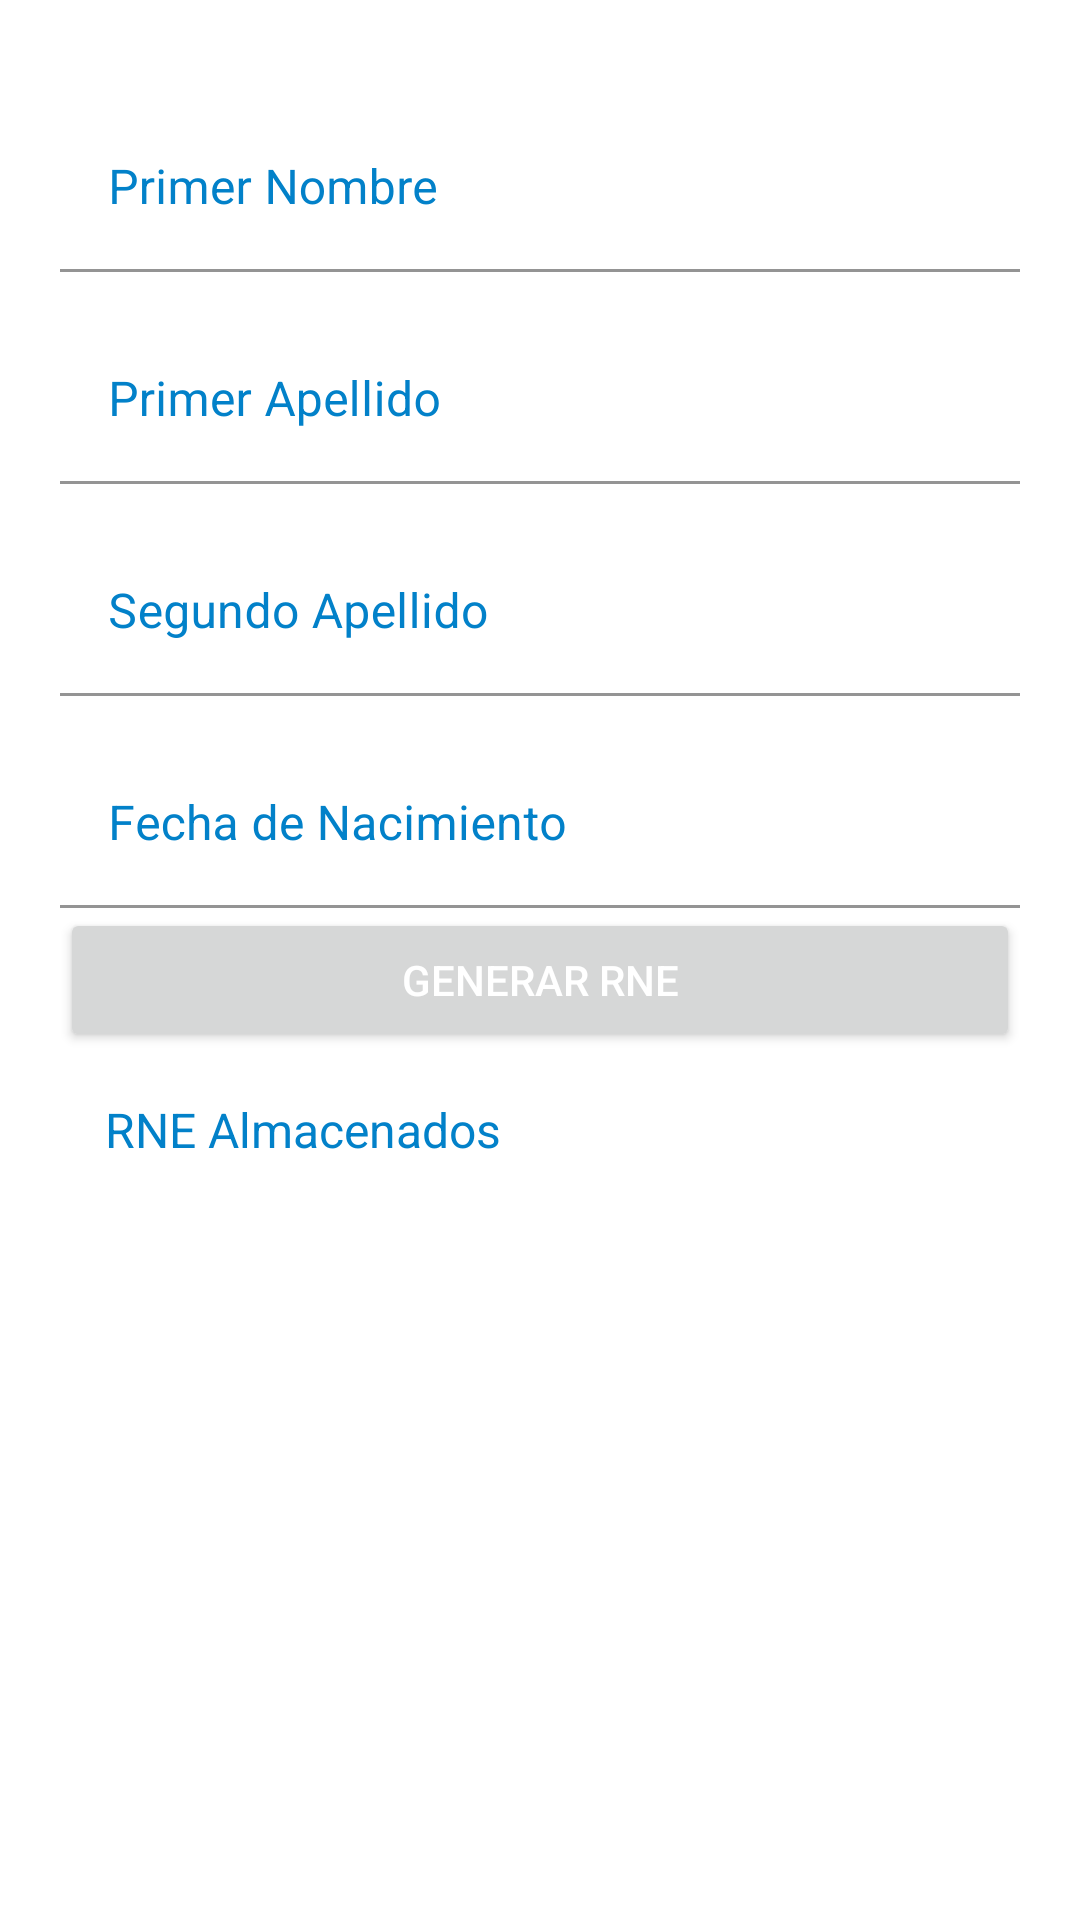

Android layout source for this screen:
<!-- AndroidManifest.xml: application theme Theme.RNEGEN.NoActionBar -->
<!-- res/layout/activity_formulario.xml -->
<?xml version="1.0" encoding="utf-8"?>
<androidx.coordinatorlayout.widget.CoordinatorLayout xmlns:android="http://schemas.android.com/apk/res/android"
    xmlns:app="http://schemas.android.com/apk/res-auto"
    xmlns:tools="http://schemas.android.com/tools"
    android:layout_width="match_parent"
    android:layout_height="match_parent"
    xmlns:ads="http://schemas.android.com/apk/res-auto"
    android:fitsSystemWindows="true"
    tools:context=".formulario">

    <com.google.android.material.appbar.AppBarLayout
        android:id="@+id/app_bar"
        android:layout_width="match_parent"
        android:layout_height="@dimen/app_bar_height"
        android:fitsSystemWindows="true"
        android:theme="@style/Theme.RNEGEN.AppBarOverlay">

        <com.google.android.material.appbar.CollapsingToolbarLayout
            android:id="@+id/toolbar_layout"
            style="@style/Widget.MaterialComponents.Toolbar.Primary"
            android:layout_width="match_parent"
            android:layout_height="match_parent"
            android:background="#0085AD"
            android:fitsSystemWindows="true"
            app:layout_scrollFlags="scroll|exitUntilCollapsed"
            app:toolbarId="@+id/toolbar">

            <androidx.appcompat.widget.Toolbar
                android:id="@+id/toolbar"
                android:layout_width="match_parent"
                android:layout_height="?attr/actionBarSize"
                app:layout_collapseMode="pin"
                app:popupTheme="@style/Theme.RNEGEN.PopupOverlay" />

            <com.google.android.gms.ads.AdView
                android:id="@+id/adView"
                ads:adSize="BANNER"
                ads:adUnitId="@string/adTest"
                android:layout_width="match_parent"
                android:layout_height="wrap_content" />

        </com.google.android.material.appbar.CollapsingToolbarLayout>
    </com.google.android.material.appbar.AppBarLayout>

    <include layout="@layout/content_scrolling" />

    <com.google.android.material.floatingactionbutton.FloatingActionButton
        android:id="@+id/fab"
        style="@style/Theme.AppCompat.Light.Dialog"
        android:layout_width="wrap_content"
        android:layout_height="wrap_content"
        android:layout_marginEnd="@dimen/fab_margin"
        android:layout_marginRight="@dimen/fab_margin"
        android:contentDescription="@string/_10_10_2001"
        app:backgroundTint="#0B3243"
        app:layout_anchor="@id/app_bar"
        app:layout_anchorGravity="bottom|end"
        app:rippleColor="#FFFFFF"
        app:srcCompat="@android:drawable/ic_dialog_info" />

</androidx.coordinatorlayout.widget.CoordinatorLayout>
<!-- res/layout/content_scrolling.xml (included above) -->
<?xml version="1.0" encoding="utf-8"?>
<androidx.core.widget.NestedScrollView xmlns:android="http://schemas.android.com/apk/res/android"
    xmlns:app="http://schemas.android.com/apk/res-auto"
    xmlns:tools="http://schemas.android.com/tools"
    android:id="@+id/nel"
    android:layout_width="match_parent"
    android:layout_height="match_parent"
    app:layout_behavior="@string/appbar_scrolling_view_behavior"
    tools:context=".formulario"
    tools:ignore="SpeakableTextPresentCheck"
    tools:showIn="@layout/activity_formulario">

    <LinearLayout
        android:layout_width="match_parent"
        android:layout_height="wrap_content"
        android:layout_margin="20dp"
        android:orientation="vertical">

        <com.google.android.material.textfield.TextInputLayout
            android:layout_width="match_parent"
            android:layout_height="match_parent"
            android:layout_marginTop="15dp"

            android:textColorHint="@color/purple_500"
            app:boxBackgroundColor="#FFFFFF"
            app:placeholderTextColor="#FFFFFF"
            app:prefixTextColor="#FFFFFF"
            app:startIconTint="#00B0FF">


            <EditText
                android:id="@+id/editPrimerNombre"
                android:layout_width="match_parent"

                android:layout_height="match_parent"
                android:ems="10"
                android:hint="@string/primer_nombre"
                android:inputType="textPersonName"
                android:text=""
                tools:ignore="SpeakableTextPresentCheck" />
        </com.google.android.material.textfield.TextInputLayout>

        <com.google.android.material.textfield.TextInputLayout
            android:layout_width="match_parent"
            android:layout_height="match_parent"
            android:layout_marginTop="15dp"
            android:textColorHint="@color/purple_500"
            app:boxBackgroundColor="#FFFFFF"
            app:boxCornerRadiusBottomEnd="@dimen/cardview_compat_inset_shadow"
            app:placeholderTextColor="#FFFFFF"
            app:prefixTextColor="#FFFFFF"
            app:startIconTint="#00B0FF">

            <EditText
                android:id="@+id/editPrimerApellido"
                android:layout_width="match_parent"

                android:layout_height="match_parent"
                android:ems="10"
                android:hint="@string/primer_apellido"
                android:inputType="textPersonName"
                android:text=""
                tools:ignore="SpeakableTextPresentCheck" />
        </com.google.android.material.textfield.TextInputLayout>

        <com.google.android.material.textfield.TextInputLayout
            android:layout_width="match_parent"
            android:layout_height="match_parent"
            android:layout_marginTop="15dp"
            android:textColorHint="@color/purple_500"
            app:boxBackgroundColor="#FFFFFF"
            app:boxCornerRadiusBottomEnd="@dimen/cardview_compat_inset_shadow"
            app:placeholderTextColor="#FFFFFF"
            app:prefixTextColor="#FFFFFF"
            app:startIconTint="#00B0FF">

            <EditText
                android:id="@+id/editSegundoApellido"
                android:layout_width="match_parent"

                android:layout_height="match_parent"
                android:ems="10"
                android:hint="@string/segundo_apellido"
                android:inputType="textPersonName"
                android:text=""
                tools:ignore="SpeakableTextPresentCheck" />
        </com.google.android.material.textfield.TextInputLayout>

        <com.google.android.material.textfield.TextInputLayout
            android:layout_width="match_parent"
            android:layout_height="match_parent"
            android:layout_marginTop="15dp"
            android:textColorHint="@color/purple_500"
            app:boxBackgroundColor="#FFFFFF"
            app:boxCornerRadiusBottomEnd="@dimen/cardview_compat_inset_shadow"
            app:placeholderTextColor="#FFFFFF"
            app:prefixTextColor="#FFFFFF"
            app:startIconTint="#00B0FF">

            <EditText
                android:id="@+id/editFecha"
                android:layout_width="match_parent"
                android:layout_height="match_parent"
                android:ems="10"
                android:hint="@string/fecha_de_nacimiento"
                android:inputType="date"
                android:textIsSelectable="true"
                tools:ignore="SpeakableTextPresentCheck,UsingOnClickInXml" />

        </com.google.android.material.textfield.TextInputLayout>

        <Button
            android:id="@+id/btnOk"
            android:layout_width="match_parent"
            android:layout_height="wrap_content"
            android:text="Generar RNE"
            android:textColor="#FFFFFF"
            android:textColorHint="#D2D2D2" />

        <TextView
            android:id="@+id/textView"
            android:layout_width="match_parent"
            android:layout_height="wrap_content"
            android:text="@string/rne_almacenados"
            android:textColor="@color/purple_500"
            android:textSize="16sp"
            android:padding="15dp"
            />

        <androidx.recyclerview.widget.RecyclerView
            android:id="@+id/rneItems"
            android:layout_width="match_parent"
            android:layout_height="match_parent" />


    </LinearLayout>

</androidx.core.widget.NestedScrollView>
<!-- resources referenced by this layout -->
<resources>
  <color name="purple_500">#0281C9</color>
  <string name="_10_10_2001">10-10-2001</string>
  <string name="adTest">ca-app-pub-3305890673634429/3429688599</string>
  <string name="fecha_de_nacimiento">Fecha de Nacimiento</string>
  <string name="primer_apellido">Primer Apellido</string>
  <string name="primer_nombre">Primer Nombre</string>
  <string name="rne_almacenados">RNE Almacenados</string>
  <string name="segundo_apellido">Segundo Apellido</string>
  <style name="Theme.RNEGEN.AppBarOverlay" parent="ThemeOverlay.AppCompat.Dark.ActionBar" />
  <style name="Theme.RNEGEN.PopupOverlay" parent="ThemeOverlay.AppCompat.Light" />
  <style name="Theme.RNEGEN.NoActionBar">
          <item name="windowActionBar">false</item>
          <item name="windowNoTitle">true</item>
      </style>
</resources>
